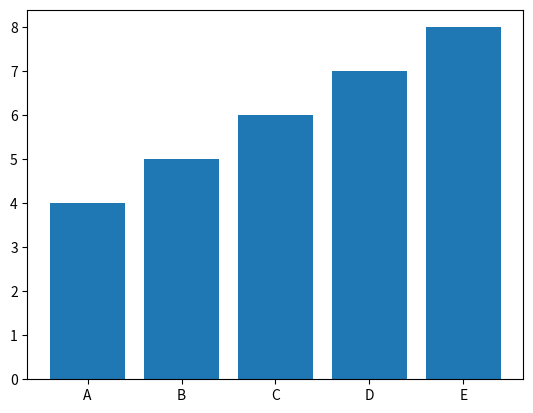

Write Python code to recreate this figure.
# -*- coding: utf-8 -*-
import matplotlib.pyplot as plt

x = [1, 2, 3, 4, 5]
y = [4, 5, 6, 7, 8]
label_x = ["A","B","C", "D", "E"]

# 中央寄せで棒グラフ作成
plt.bar(x, y, align="center")           
plt.xticks(x, label_x)  # X軸のラベル
plt.show()